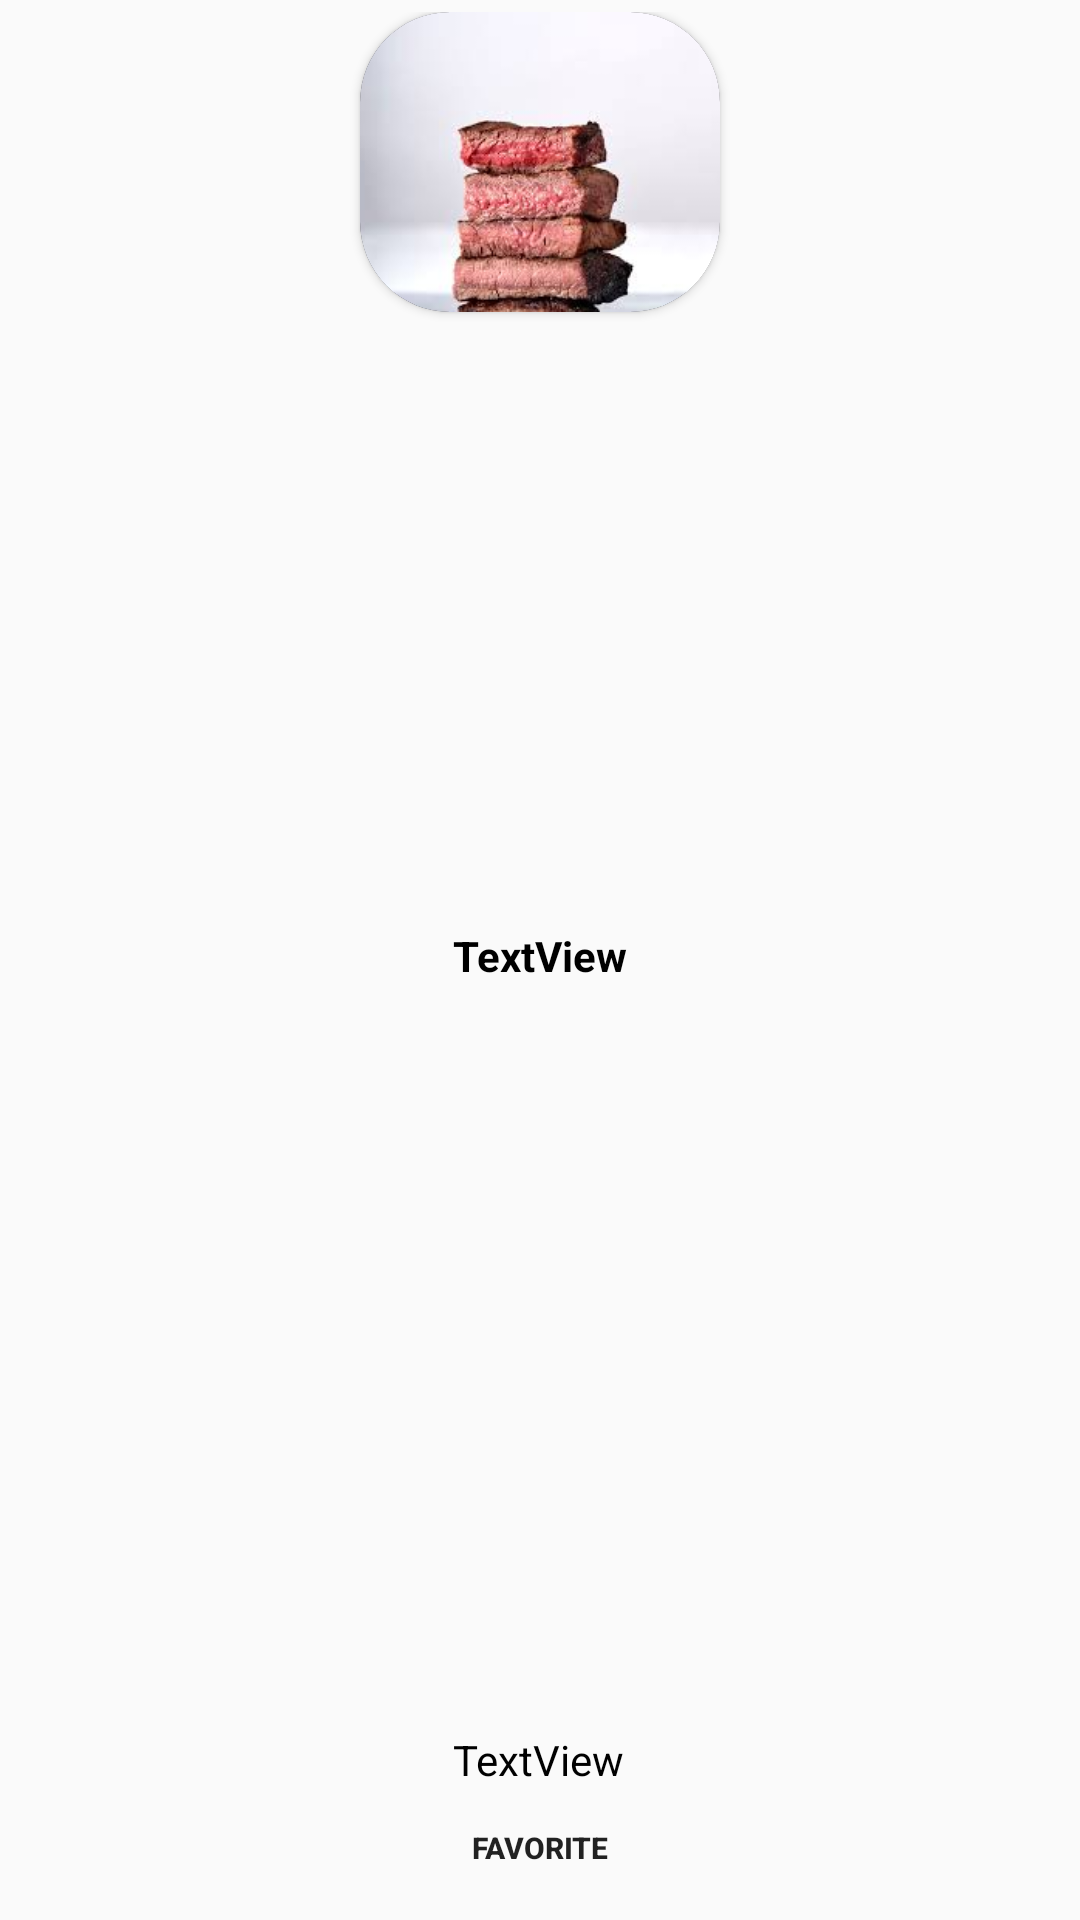

The Android layout XML behind this screen, and the referenced resources:
<!-- AndroidManifest.xml: application theme Theme.AppCompat.Light.NoActionBar -->
<!-- res/layout/result_row.xml -->
<?xml version="1.0" encoding="utf-8"?>
<androidx.constraintlayout.widget.ConstraintLayout xmlns:android="http://schemas.android.com/apk/res/android"
    xmlns:app="http://schemas.android.com/apk/res-auto"
    xmlns:tools="http://schemas.android.com/tools"
    android:id="@+id/layout_result"
    android:layout_width="match_parent"
    android:layout_height="225dp"
    android:layout_margin="8dp"
    android:background="@drawable/ripple_effect"
    android:elevation="4dp"

    android:padding="4dp">


    <androidx.cardview.widget.CardView
        android:id="@+id/cardView_result"
        android:layout_width="120dp"
        android:layout_height="100dp"

        app:cardBackgroundColor="@color/active"
        app:cardCornerRadius="30dp"
        app:layout_constraintBottom_toTopOf="@+id/meal_name"
        app:layout_constraintEnd_toEndOf="parent"
        app:layout_constraintStart_toStartOf="parent"
        app:layout_constraintTop_toTopOf="parent">

        <ImageView
            android:id="@+id/thumbnail_result"
            android:layout_width="wrap_content"
            android:layout_height="wrap_content"
            android:backgroundTint="@color/active"
            android:scaleType="centerCrop"
            android:src="@drawable/pp"
            app:civ_border_color="@color/active"
            app:civ_border_width="1dp"
            app:layout_constraintBottom_toTopOf="@+id/meal_name"
            app:layout_constraintEnd_toEndOf="parent"
            app:layout_constraintStart_toStartOf="parent"
            app:layout_constraintTop_toTopOf="parent" />

    </androidx.cardview.widget.CardView>


    <TextView
        android:id="@+id/meal_result"
        android:layout_width="wrap_content"
        android:layout_height="wrap_content"
        android:layout_marginTop="20dp"
        android:layout_marginBottom="76dp"
        android:text="TextView"
        android:textAlignment="center"
        android:textColor="@color/active"
        android:textStyle="bold"
        app:layout_constraintBottom_toBottomOf="parent"
        app:layout_constraintEnd_toEndOf="parent"
        app:layout_constraintStart_toStartOf="parent"
        app:layout_constraintTop_toBottomOf="@+id/cardView_result"
        app:layout_constraintVertical_bias="0.444" />

    <Button
        android:id="@+id/fav_button"
        android:layout_width="91dp"
        android:layout_height="40dp"
        android:layout_marginTop="4dp"
        android:background="@drawable/search_view_rounded"
        android:text="Favorite"
        android:textSize="10sp"
        android:textStyle="bold"
        app:layout_constraintBottom_toBottomOf="parent"
        app:layout_constraintEnd_toEndOf="parent"
        app:layout_constraintStart_toStartOf="parent"
        app:layout_constraintTop_toBottomOf="@+id/meal_name"
        app:layout_constraintVertical_bias="0.0" />

    <TextView
        android:id="@+id/type_result"
        android:layout_width="wrap_content"
        android:layout_height="wrap_content"
        android:text="TextView"
        android:textAlignment="center"
        android:textColor="@color/active"
        app:layout_constraintBottom_toTopOf="@+id/fav_button"
        app:layout_constraintEnd_toEndOf="parent"
        app:layout_constraintHorizontal_bias="0.498"
        app:layout_constraintStart_toStartOf="parent"
        app:layout_constraintTop_toBottomOf="@+id/cardView_result"
        app:layout_constraintVertical_bias="1.0" />


</androidx.constraintlayout.widget.ConstraintLayout>
<!-- resources referenced by this layout -->
<resources>
  <color name="active">#000000</color>
  <!-- drawable pp: jpg bitmap (drawable, 6845 bytes) -->
  <!-- drawable ripple_effect (drawable) -->
  <?xml version="1.0" encoding="utf-8"?>
  <ripple xmlns:android="http://schemas.android.com/apk/res/android"
      android:color="@color/active">
      <item android:id="@android:id/mask">
          <color android:color="@color/active"/>
      </item>
      <stroke
          android:color="@android:color/black"
          android:width="4dp"/>
  </ripple>
</resources>
